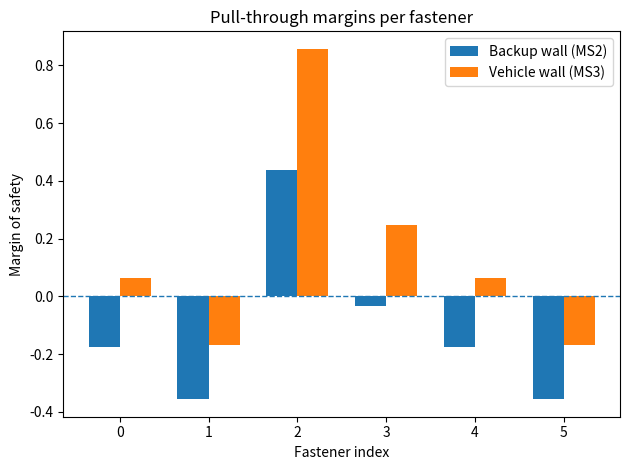

Write the Python code that produced this figure.
'''
Black box diagram
inputs:
    nf -fastner count
        (xi,zi) coords
        Ai- area (4.4-4.7)
    Fy 4.1
    Mz 4.1
    
    

outputs:
    Fpi
    FpMz
    
    
    
'''

#Fpi=Fy/nf
#FpMz=Mz*Ai*ri/sigma (Airi**2)

import numpy as np
import matplotlib.pyplot as plt
def fastner_check(loads,fastners,config):
    FY = loads["FY"]
    MZ = loads["MZ"]
    flist=fastners["Coords"]
    Alist=fastners["Area"]
    DF=fastners["Diameter"]
    T2=config["T2"] #Thickness of the lug backup wall.
    T3=config["T3"] #Thickness of the vehicle wall.
    Y2=config["Y2"] #Tensile yield strength of the lug backup wall material.
    Y3=config["Y3"] #Tensile yield strength of the vehicle wall material.
    
    weighted = flist * Alist[:, None]
    xcg = weighted[:,0].sum()/Alist.sum()
    zcg = weighted[:,1].sum()/Alist.sum()
    
    ri = np.sqrt((flist[:,0] - xcg)**2 + (flist[:,1] - zcg)**2)
    nf=len(flist)
    Fpi=FY/nf
    sigma=np.sum(Alist * ri**2)
    FpMz=MZ*Alist*ri/sigma
    sign_z = np.sign(flist[:, 1] - zcg)
    FpMz=FpMz*sign_z
    
    FYi= Fpi+FpMz
    #end of 4.8
    TAUy2=Y2/np.sqrt(3)
    TAUy3=Y3/np.sqrt(3)
    
    A2=np.pi*DF*T2
    A3=np.pi*DF*T3
    
    TAU2=FYi/A2
    TAU3=FYi/A3
    
    MS2=np.abs(TAUy2/TAU2) - 1
    MS3=np.abs(TAUy3/TAU3) - 1
    
    
    
    return MS2,MS3



if __name__ == "__main__":
    # Random but realistic configuration
    loads = {
        "FY": 12_000.0,     # N    (axial out-of-plane load)
        "MZ": 1_500.0       # N·m  (bending moment about z)
    }

    # Example 6-fastener pattern
    nf = 6
    # coords in meters
    coords = np.array([
        [-0.015, -0.012],
        [-0.015,  0.012],
        [ 0.000, -0.012],
        [ 0.000,  0.012],
        [ 0.015, -0.012],
        [ 0.015,  0.012],
    ])

    # Areas from 4.4–4.7 (example: head/nut bearing annular area)
    areas = np.full(nf, 45e-6)   # m²  (≈ 45 mm²)

    # Fastener “inner diameter” under head (Dfi) in meters
    df = np.full(nf, 0.006)      # 6 mm

    fastners = {
        "Coords": coords,
        "Area": areas,
        "Diameter": df
    }

    # Wall/material data
    config = {
        "T2": 0.0035,     # m  (3.5 mm backup wall)
        "T3": 0.0040,     # m  (4 mm vehicle wall)
        "Y2": 310e6,      # Pa (aluminum alloy yield)
        "Y3": 350e6       # Pa (stronger wall material)
    }

    # Call your function
    MS2, MS3 = fastner_check(loads, fastners, config)

    # Plot margins per fastener
    idx = np.arange(len(MS2))
    width = 0.35

    plt.figure()
    plt.bar(idx - width/2, MS2, width, label="Backup wall (MS2)")
    plt.bar(idx + width/2, MS3, width, label="Vehicle wall (MS3)")

    plt.axhline(0.0, linestyle="--", linewidth=1)
    plt.xlabel("Fastener index")
    plt.ylabel("Margin of safety")
    plt.title("Pull-through margins per fastener")
    plt.legend()
    plt.tight_layout()
    plt.show()

    #::contentReference[oaicite:0]{index=0}

    print("Done.")
